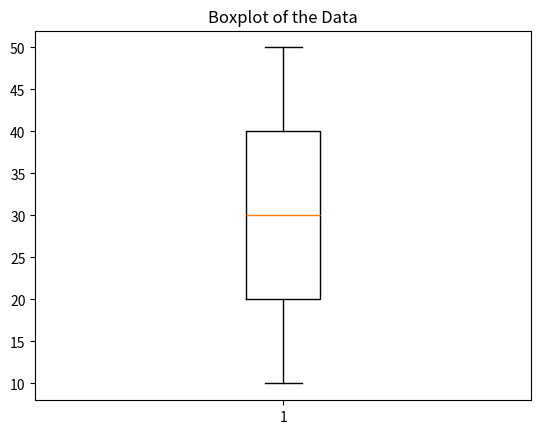

Recreate this plot in Python.
import pandas as pd
import matplotlib.pyplot as plt

# Creating the DataFrame
data = pd.DataFrame({'values': [10, 20, 30, 40, 50]})
print(data)

# Example of calculating the mean
mean = data['values'].mean()
print("Mean:", mean)

# Example of calculating the median
median = data['values'].median()
print("Median:", median)

# Example of calculating the mode
mode = data['values'].mode()
print("Mode:", mode[0])

# Example of calculating the standard deviation
std_dev = data['values'].std()
print("Standard Deviation:", std_dev)

# Example of calculating the variance
variance = data['values'].var()
print("Variance:", variance)

# Example of calculating quartiles
Q1 = data['values'].quantile(0.25)
Q2 = data['values'].quantile(0.50)
Q3 = data['values'].quantile(0.75)
print("1st Quartile (Q1):", Q1)
print("2nd Quartile (Q2):", Q2)  # This is the same as the median
print("3rd Quartile (Q3):", Q3)

# Example of calculating percentiles
percentile_90 = data['values'].quantile(0.90)
print("90th Percentile:", percentile_90)

# Example of visualisation with boxplot
plt.boxplot(data['values'])
plt.title("Boxplot of the Data")
plt.show()